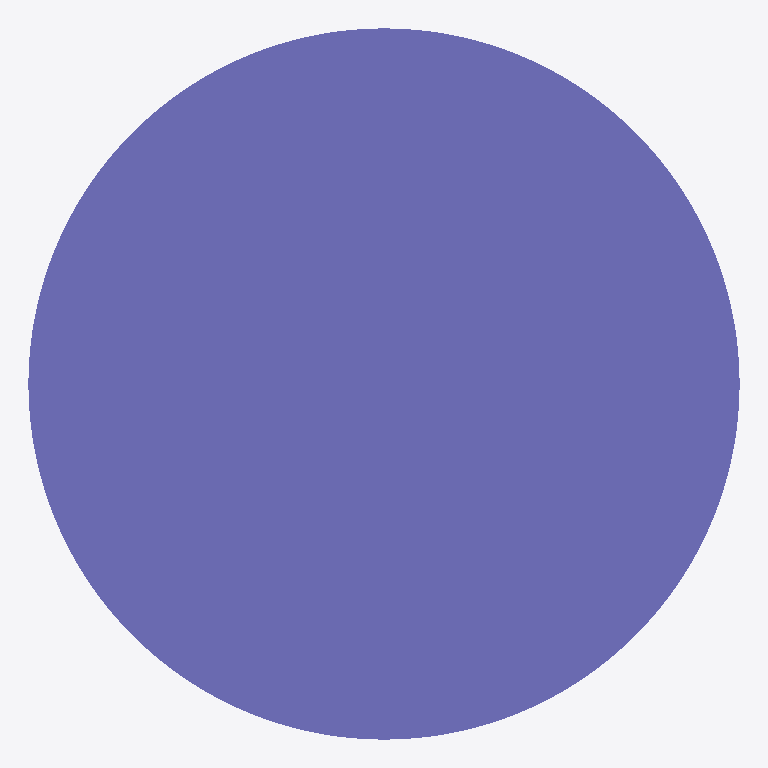
Plan cut of the same IFC building model at storey 'Default Building Storey' (level 0.00 m, cut at 1.40 m), seen from above with north up, elements coloured by IFC class: 1 column (violet). Cut surfaces are drawn darker.
Extent 450.0 m × 450.0 m × 3500.0 m (x, y, z). Storeys (1): Default Building Storey at 0.00 m. Elements (1): 1 IfcColumn.

HEADER;
FILE_DESCRIPTION(('ViewDefinition [CoordinationView]'),'2;1');
FILE_NAME('/Users/macbook/Desktop/BIM/data/rst_advanced/IfcColumn41.ifc','2018-08-31T00:12:39-0400',('Unknown Author','info@ifctoolsproject.com'),('Unknown Organization'),'IFC Tools Project - IFC2x3 Java Toolbox','IFC2x3 Java Toolbox 2.0','Unknown Authorizer');
FILE_SCHEMA(('IFC2X3'));
ENDSEC;
DATA;
#49=IFCPROJECT('3_C52KybzD1RPB7VgpQv9I',#41,'Default Project','Description of Default Project',$,$,$,(#44),#48);
#51=IFCBUILDING('2Q6IDbBlz7d80bDU95crPn',#41,'Default Building','Description',$,#50,$,$,.ELEMENT.,$,$,$);
#52=IFCBUILDINGSTOREY('0eV0TXsHv6qQmsdoM9ZVVm',#41,'Default Building Storey','Description',$,#50,$,$,.ELEMENT.,$);
#1=IFCCOLUMN('18YHwga450Mw4Fy6M5t_8R',#2,'M_Concrete-Round-Column:450mm:122528',$,'450mm',#3,#4,'122528');
ENDSEC;
